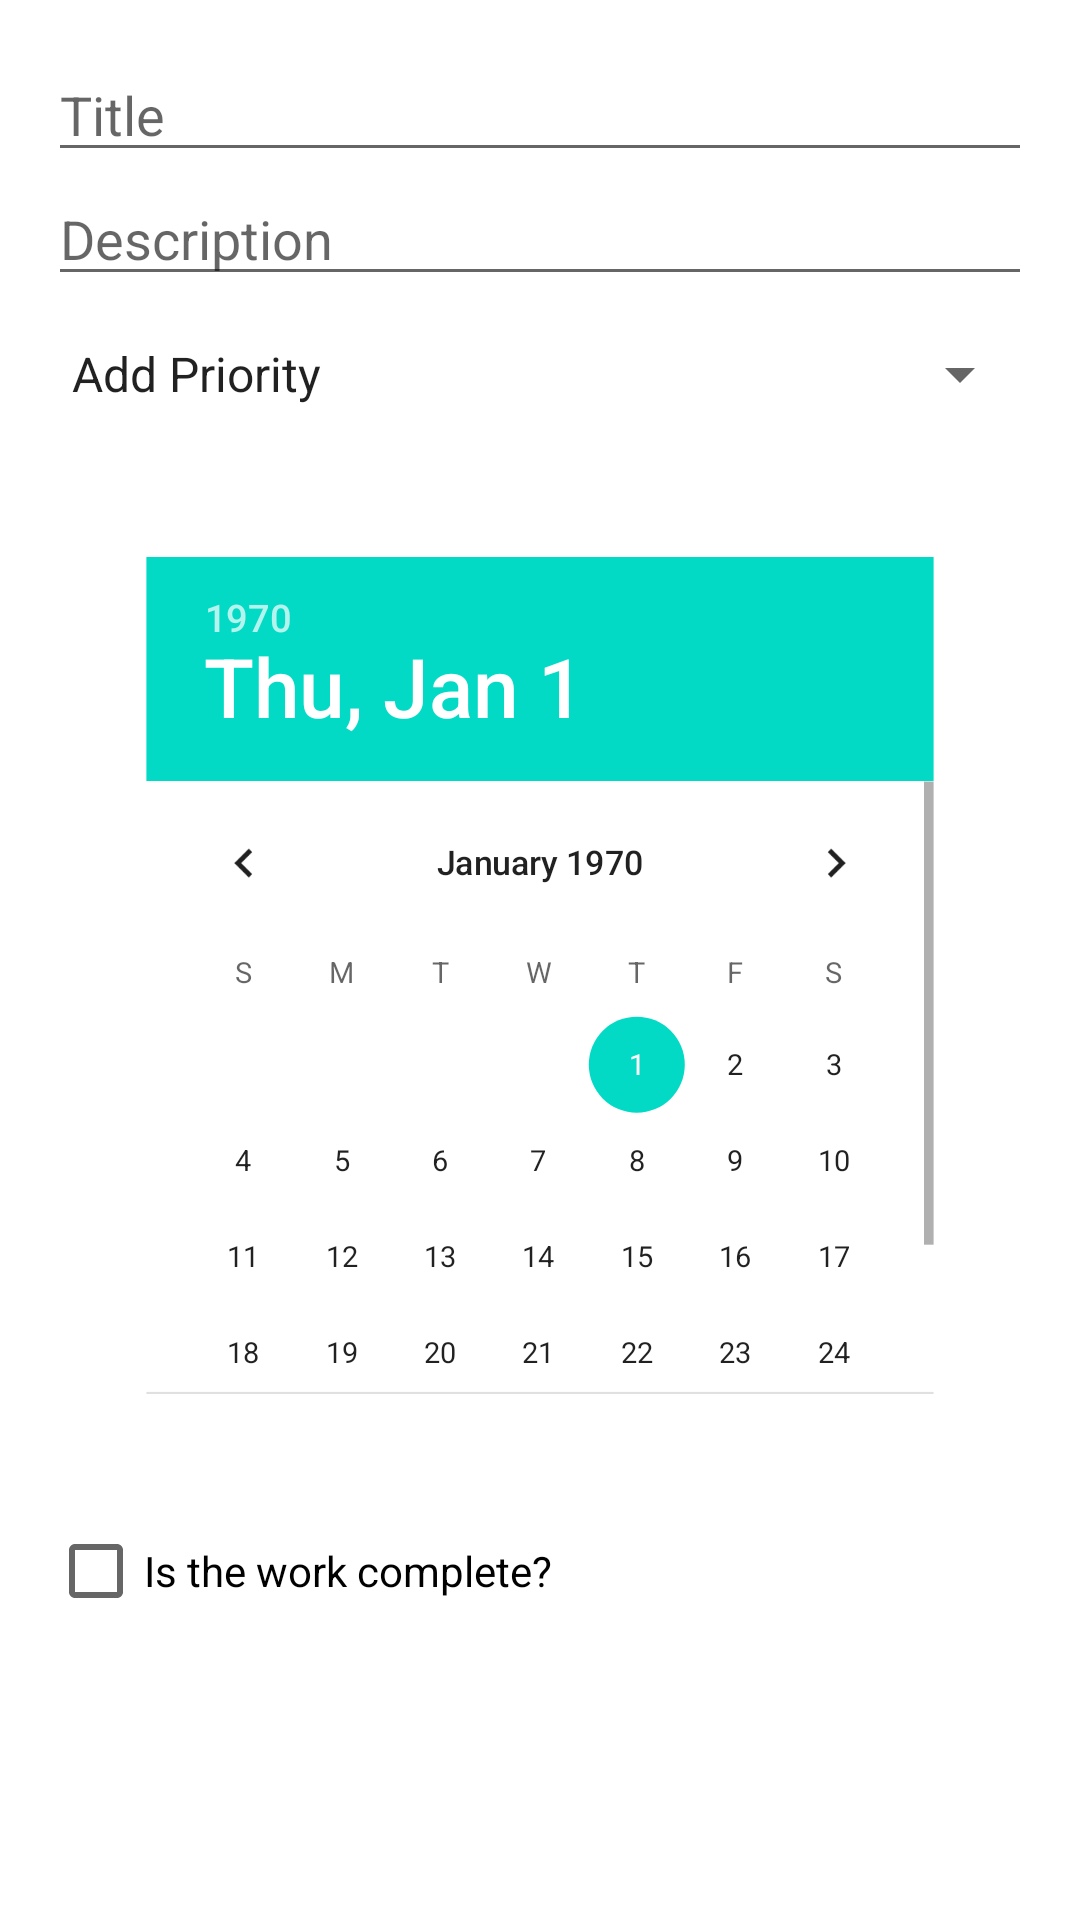

Layout XML and referenced resources for this Android screen:
<!-- AndroidManifest.xml: application theme Theme.TaskManager -->
<!-- res/layout/edit_task.xml -->
<LinearLayout xmlns:android="http://schemas.android.com/apk/res/android"
    android:layout_width="match_parent"
    android:layout_height="wrap_content"
    android:orientation="vertical"
    android:padding="16dp">

    <EditText
        android:id="@+id/editTitle"
        android:layout_width="match_parent"
        android:layout_height="wrap_content"
        android:hint="Title" />

    <EditText
        android:id="@+id/editDescription"
        android:layout_width="match_parent"
        android:layout_height="wrap_content"
        android:hint="Description" />

    <Spinner
        android:id="@+id/editPriority"
        android:layout_width="match_parent"
        android:layout_height="52dp"
        android:entries="@array/priority_levels" />

    <DatePicker
        android:id="@+id/editDueDate"
        android:layout_width="match_parent"
        android:layout_height="349dp"
        android:layout_gravity="clip_vertical"
        android:scaleX="0.8"
        android:scaleY="0.8" />


    <CheckBox
        android:id="@+id/editTaskCompleted"
        android:layout_width="match_parent"
        android:layout_height="wrap_content"
        android:text="Is the work complete?"

        />
</LinearLayout>
<!-- resources referenced by this layout -->
<resources>
  <string-array name="priority_levels">
          <item>Add Priority</item>
          <item>Low</item>
          <item>Medium</item>
          <item>High</item>
      </string-array>
  <style name="Theme.TaskManager" parent="Theme.MaterialComponents.DayNight.NoActionBar">
          
          <item name="colorPrimary">@color/purple_500</item>
          <item name="colorPrimaryVariant">@color/purple_700</item>
          <item name="colorOnPrimary">@color/white</item>
          
          <item name="colorSecondary">@color/teal_200</item>
          <item name="colorSecondaryVariant">@color/teal_700</item>
          <item name="colorOnSecondary">@color/black</item>
          
          <item name="android:statusBarColor">@color/white</item>
          
      </style>
  <color name="purple_500">#FF6200EE</color>
  <color name="purple_700">#FF3700B3</color>
  <color name="white">#FFFFFFFF</color>
  <color name="teal_200">#FF03DAC5</color>
  <color name="teal_700">#FF018786</color>
  <color name="black">#FF000000</color>
</resources>
